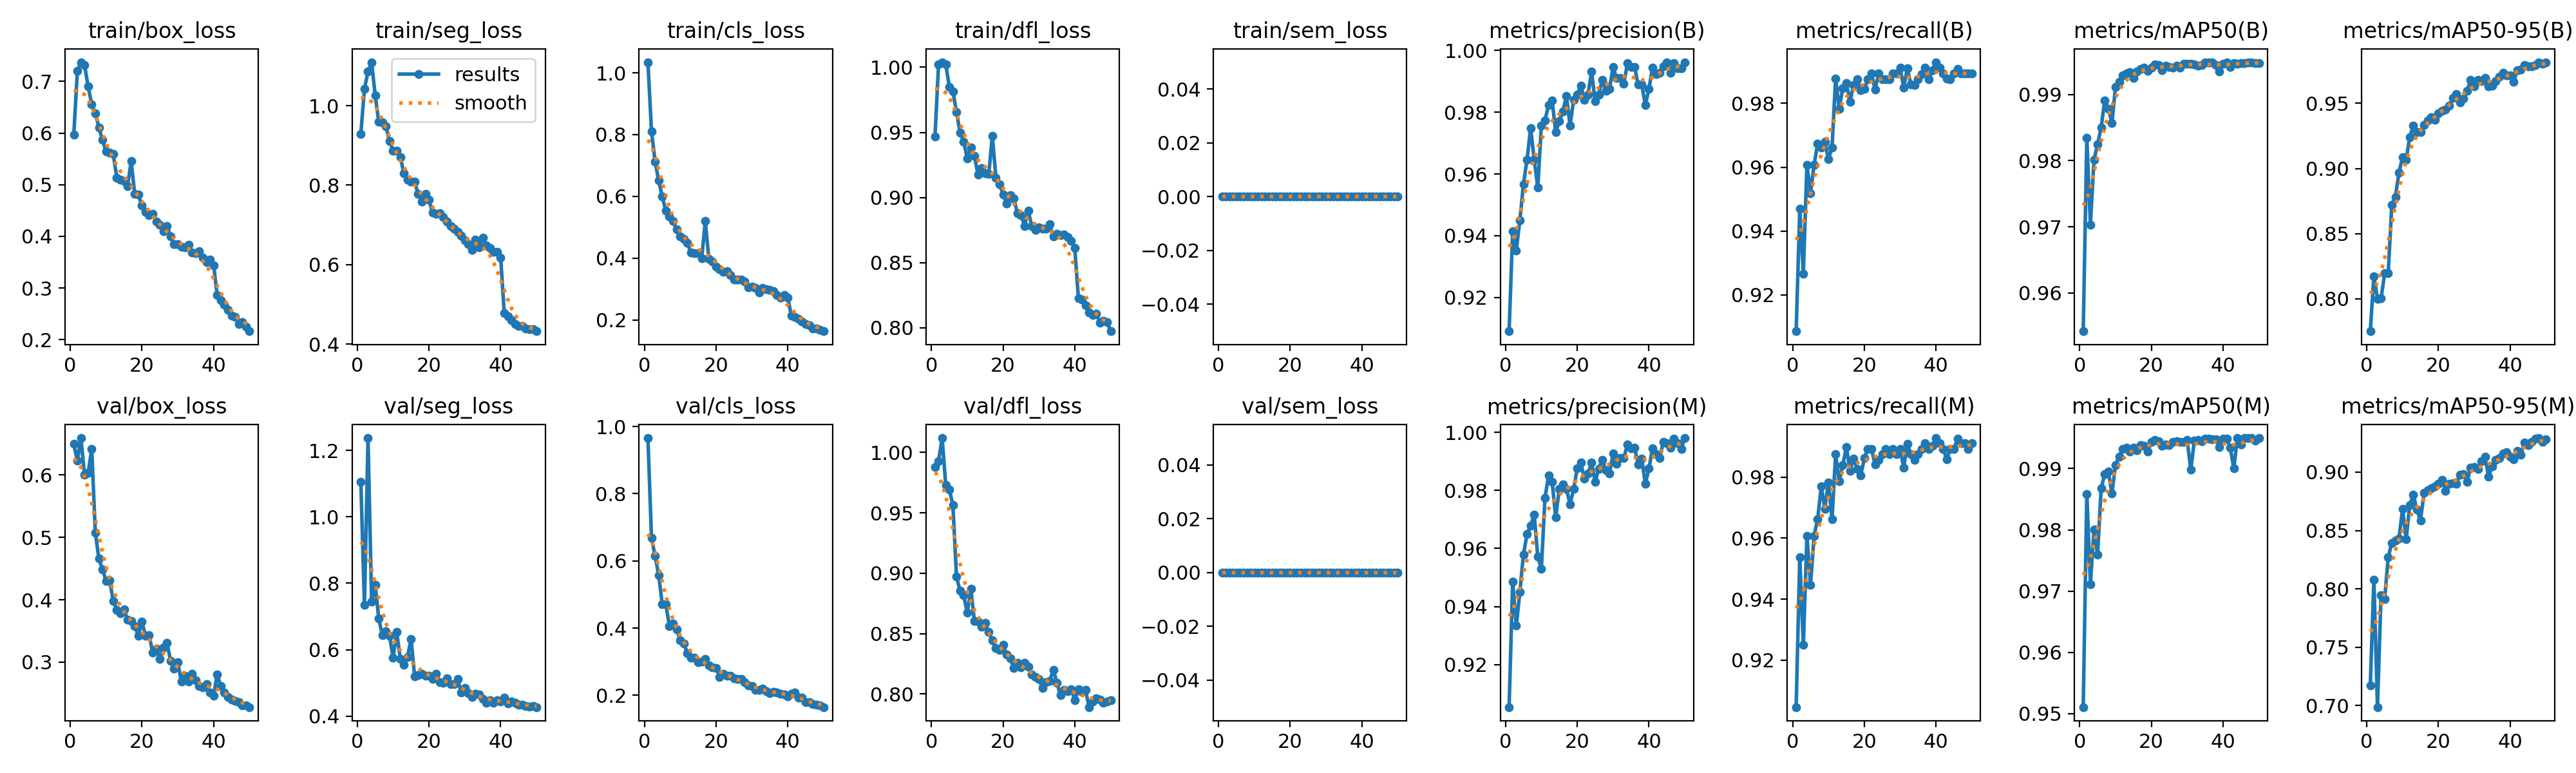

Values plotted in this chart, from the file beside it:
epoch, time, train/box_loss, train/seg_loss, train/cls_loss, train/dfl_loss, train/sem_loss, metrics/precision(B), metrics/recall(B), metrics/mAP50(B), metrics/mAP50-95(B), metrics/precision(M), metrics/recall(M), metrics/mAP50(M), metrics/mAP50-95(M), val/box_loss, val/seg_loss, val/cls_loss, val/dfl_loss, val/sem_loss, lr/pg0, lr/pg1, lr/pg2
1, 1136, 0.5968, 0.9295, 1.034, 0.9467, 0, 0.9091, 0.9086, 0.9542, 0.7751, 0.9054, 0.9045, 0.9511, 0.7172, 0.6496, 1.105, 0.9656, 0.9881, 0, 0.0006641, 0.0006641, 0.0006641
2, 2146, 0.7199, 1.043, 0.8101, 1.002, 0, 0.9415, 0.9469, 0.9834, 0.8175, 0.9486, 0.9538, 0.9859, 0.8078, 0.623, 0.734, 0.6682, 0.9928, 0, 0.001304, 0.001304, 0.001304
3, 7680, 0.7371, 1.086, 0.7128, 1.004, 0, 0.9352, 0.9267, 0.9703, 0.7997, 0.9334, 0.9249, 0.9711, 0.6987, 0.6592, 1.237, 0.6148, 1.012, 0, 0.001918, 0.001918, 0.001918
4, 12495, 0.7309, 1.109, 0.6511, 1.002, 0, 0.945, 0.9608, 0.9801, 0.8003, 0.945, 0.9608, 0.9801, 0.7947, 0.6001, 0.7453, 0.5582, 0.9731, 0, 0.001881, 0.001881, 0.001881
5, 13850, 0.6906, 1.026, 0.5986, 0.985, 0, 0.9567, 0.9519, 0.9825, 0.8195, 0.958, 0.9447, 0.9759, 0.7914, 0.6034, 0.7953, 0.471, 0.9693, 0, 0.001842, 0.001842, 0.001842
6, 15327, 0.655, 0.9591, 0.5533, 0.9816, 0, 0.9647, 0.9608, 0.985, 0.8199, 0.9649, 0.9608, 0.9868, 0.8269, 0.6421, 0.6933, 0.4711, 0.9563, 0, 0.001802, 0.001802, 0.001802
7, 16896, 0.6382, 0.958, 0.5355, 0.9656, 0, 0.9748, 0.9674, 0.9891, 0.8719, 0.9679, 0.9663, 0.9891, 0.8395, 0.508, 0.643, 0.4057, 0.8972, 0, 0.001762, 0.001762, 0.001762
8, 18711, 0.6111, 0.9478, 0.5193, 0.95, 0, 0.9646, 0.9661, 0.9879, 0.8781, 0.9716, 0.977, 0.9895, 0.8414, 0.4657, 0.6548, 0.4129, 0.8854, 0, 0.001723, 0.001723, 0.001723
9, 20300, 0.5865, 0.9108, 0.4925, 0.943, 0, 0.9555, 0.9679, 0.9857, 0.8968, 0.9572, 0.9697, 0.9859, 0.8429, 0.449, 0.6416, 0.397, 0.8816, 0, 0.001683, 0.001683, 0.001683
10, 21819, 0.5645, 0.886, 0.4704, 0.9301, 0, 0.9757, 0.9626, 0.9912, 0.9088, 0.9531, 0.9783, 0.9905, 0.8684, 0.4302, 0.576, 0.3636, 0.8672, 0, 0.001644, 0.001644, 0.001644
11, 23222, 0.5622, 0.8861, 0.4616, 0.9384, 0, 0.9774, 0.9661, 0.9919, 0.9066, 0.9774, 0.9661, 0.9919, 0.8426, 0.4314, 0.6535, 0.3539, 0.887, 0, 0.001604, 0.001604, 0.001604
12, 24600, 0.559, 0.8711, 0.4493, 0.9318, 0, 0.9823, 0.9877, 0.993, 0.9241, 0.9851, 0.9875, 0.9932, 0.8717, 0.3982, 0.5727, 0.3263, 0.8603, 0, 0.001564, 0.001564, 0.001564
13, 25805, 0.5136, 0.8296, 0.4184, 0.9174, 0, 0.9839, 0.9783, 0.9932, 0.9327, 0.9829, 0.9786, 0.9934, 0.8805, 0.384, 0.5539, 0.3118, 0.8597, 0, 0.001525, 0.001525, 0.001525
14, 26928, 0.5094, 0.8137, 0.4165, 0.9227, 0, 0.9736, 0.9848, 0.9935, 0.9282, 0.9708, 0.984, 0.9928, 0.8679, 0.3781, 0.5776, 0.3128, 0.8554, 0, 0.001485, 0.001485, 0.001485
15, 28013, 0.5068, 0.8095, 0.4169, 0.9184, 0, 0.977, 0.9863, 0.9926, 0.9279, 0.9806, 0.9899, 0.9935, 0.8588, 0.3845, 0.6328, 0.2995, 0.859, 0, 0.001446, 0.001446, 0.001446
16, 29121, 0.4973, 0.8084, 0.3992, 0.9179, 0, 0.9803, 0.9804, 0.9935, 0.9333, 0.9821, 0.9822, 0.993, 0.8821, 0.368, 0.5194, 0.3006, 0.8513, 0, 0.001406, 0.001406, 0.001406
17, 1277, 0.5457, 0.7775, 0.5196, 0.9475, 0, 0.9852, 0.9857, 0.9939, 0.9366, 0.9805, 0.9862, 0.9938, 0.8848, 0.3655, 0.5231, 0.3091, 0.8443, 0, 0.001366, 0.001366, 0.001366
18, 2472, 0.4816, 0.7586, 0.3965, 0.9152, 0, 0.9757, 0.9875, 0.9941, 0.9392, 0.9752, 0.9828, 0.9937, 0.8862, 0.3581, 0.5268, 0.2882, 0.8381, 0, 0.001327, 0.001327, 0.001327
19, 3685, 0.4807, 0.7778, 0.3891, 0.9102, 0, 0.984, 0.9841, 0.9936, 0.9372, 0.9804, 0.9805, 0.9928, 0.8876, 0.3427, 0.5219, 0.2824, 0.8363, 0, 0.001287, 0.001287, 0.001287
20, 4859, 0.4593, 0.7633, 0.3726, 0.9022, 0, 0.9857, 0.9844, 0.9941, 0.942, 0.9875, 0.9862, 0.9944, 0.8901, 0.3647, 0.5222, 0.2816, 0.8407, 0, 0.001248, 0.001248, 0.001248
21, 6335, 0.4479, 0.7307, 0.364, 0.8954, 0, 0.9886, 0.9875, 0.9945, 0.944, 0.9895, 0.9893, 0.9947, 0.8933, 0.3424, 0.5126, 0.2553, 0.8328, 0, 0.001208, 0.001208, 0.001208
22, 7196, 0.4412, 0.7272, 0.356, 0.9019, 0, 0.984, 0.9893, 0.9945, 0.9452, 0.984, 0.9893, 0.9945, 0.884, 0.3436, 0.5277, 0.2634, 0.8296, 0, 0.001168, 0.001168, 0.001168
23, 8066, 0.444, 0.7295, 0.3575, 0.8991, 0, 0.9857, 0.9843, 0.9937, 0.948, 0.9857, 0.9843, 0.9937, 0.8902, 0.3155, 0.5017, 0.2582, 0.8215, 0, 0.001129, 0.001129, 0.001129
24, 8931, 0.4286, 0.7198, 0.3461, 0.8879, 0, 0.9931, 0.9893, 0.9944, 0.9543, 0.9895, 0.9857, 0.9939, 0.8904, 0.3221, 0.5, 0.2577, 0.8256, 0, 0.001089, 0.001089, 0.001089
25, 9805, 0.4221, 0.7078, 0.3312, 0.8866, 0, 0.9835, 0.9875, 0.9942, 0.9568, 0.983, 0.9875, 0.9938, 0.8901, 0.3051, 0.514, 0.2501, 0.8219, 0, 0.00105, 0.00105, 0.00105
26, 10674, 0.4104, 0.6978, 0.3301, 0.8781, 0, 0.9856, 0.9875, 0.9941, 0.9509, 0.9874, 0.9893, 0.9943, 0.898, 0.3241, 0.4967, 0.2491, 0.8259, 0, 0.00101, 0.00101, 0.00101
27, 11714, 0.4195, 0.6905, 0.3303, 0.8897, 0, 0.9906, 0.9875, 0.9944, 0.9537, 0.9906, 0.9875, 0.9944, 0.8982, 0.3309, 0.4961, 0.2493, 0.8226, 0, 0.0009704, 0.0009704, 0.0009704
28, 12859, 0.4, 0.6819, 0.3243, 0.8782, 0, 0.9868, 0.9893, 0.9941, 0.9596, 0.9868, 0.9893, 0.9944, 0.8918, 0.3018, 0.5113, 0.2393, 0.816, 0, 0.0009308, 0.0009308, 0.0009308
29, 13901, 0.3852, 0.6721, 0.3057, 0.875, 0, 0.9876, 0.9894, 0.9947, 0.9681, 0.9858, 0.9876, 0.9944, 0.9038, 0.2897, 0.4714, 0.23, 0.8141, 0, 0.0008912, 0.0008912, 0.0008912
30, 14767, 0.3852, 0.6614, 0.3065, 0.8772, 0, 0.9946, 0.9911, 0.9947, 0.9632, 0.9928, 0.9893, 0.9946, 0.9045, 0.3003, 0.4852, 0.2275, 0.8126, 0, 0.0008516, 0.0008516, 0.0008516
31, 15624, 0.3798, 0.6524, 0.3027, 0.8759, 0, 0.991, 0.985, 0.9947, 0.9679, 0.9892, 0.9832, 0.9898, 0.9029, 0.2688, 0.4687, 0.2157, 0.8048, 0, 0.000812, 0.000812, 0.000812
32, 16515, 0.3786, 0.6378, 0.289, 0.876, 0, 0.9911, 0.9909, 0.9946, 0.9668, 0.9911, 0.9909, 0.9946, 0.9095, 0.2785, 0.4577, 0.2158, 0.8098, 0, 0.0007724, 0.0007724, 0.0007724
33, 17383, 0.3842, 0.6627, 0.3038, 0.8795, 0, 0.9893, 0.9859, 0.9944, 0.9695, 0.9911, 0.9877, 0.9947, 0.913, 0.2693, 0.4668, 0.2201, 0.8112, 0, 0.0007328, 0.0007328, 0.0007328
34, 18406, 0.3686, 0.6436, 0.2991, 0.87, 0, 0.9958, 0.9857, 0.9945, 0.9631, 0.9958, 0.9857, 0.9945, 0.8962, 0.2815, 0.4662, 0.2126, 0.8201, 0, 0.0006932, 0.0006932, 0.0006932
35, 19352, 0.3678, 0.6685, 0.2961, 0.8723, 0, 0.9946, 0.9875, 0.9949, 0.9633, 0.9946, 0.9875, 0.9949, 0.9051, 0.2709, 0.4524, 0.2075, 0.8095, 0, 0.0006536, 0.0006536, 0.0006536
36, 20238, 0.3716, 0.6481, 0.2937, 0.8709, 0, 0.9946, 0.9892, 0.9949, 0.9667, 0.9946, 0.9892, 0.9949, 0.9105, 0.2615, 0.4403, 0.211, 0.7989, 0, 0.000614, 0.000614, 0.000614
37, 21142, 0.3589, 0.6423, 0.2798, 0.8717, 0, 0.989, 0.9911, 0.9948, 0.9707, 0.989, 0.9911, 0.9948, 0.912, 0.2599, 0.4485, 0.2083, 0.8034, 0, 0.0005744, 0.0005744, 0.0005744
38, 22039, 0.3497, 0.6325, 0.2725, 0.8695, 0, 0.989, 0.9875, 0.9945, 0.9732, 0.9908, 0.9893, 0.9948, 0.9159, 0.2645, 0.4405, 0.2053, 0.8021, 0, 0.0005348, 0.0005348, 0.0005348
39, 22936, 0.3547, 0.6322, 0.2797, 0.8669, 0, 0.9823, 0.9904, 0.9935, 0.9716, 0.9823, 0.9904, 0.9935, 0.917, 0.2518, 0.4471, 0.2029, 0.8041, 0, 0.0004952, 0.0004952, 0.0004952
40, 23832, 0.344, 0.6177, 0.2726, 0.861, 0, 0.9875, 0.9929, 0.9947, 0.9715, 0.9875, 0.9929, 0.9948, 0.9133, 0.2464, 0.4444, 0.1976, 0.7952, 0, 0.0004556, 0.0004556, 0.0004556
41, 24692, 0.2859, 0.4783, 0.2144, 0.8227, 0, 0.9945, 0.9911, 0.9949, 0.9666, 0.9945, 0.9911, 0.9949, 0.9111, 0.2806, 0.4555, 0.205, 0.8039, 0, 0.000416, 0.000416, 0.000416
42, 25544, 0.2768, 0.4706, 0.2086, 0.8215, 0, 0.9925, 0.9893, 0.9942, 0.9755, 0.9925, 0.9893, 0.9934, 0.918, 0.2614, 0.4389, 0.2089, 0.8017, 0, 0.0003764, 0.0003764, 0.0003764
43, 26433, 0.2674, 0.4609, 0.2038, 0.817, 0, 0.9928, 0.9878, 0.9947, 0.9758, 0.991, 0.986, 0.99, 0.9151, 0.2514, 0.4436, 0.1935, 0.8032, 0, 0.0003368, 0.0003368, 0.0003368
44, 27389, 0.2583, 0.4514, 0.194, 0.8116, 0, 0.9949, 0.9875, 0.9947, 0.9793, 0.9967, 0.9893, 0.995, 0.9251, 0.2437, 0.4392, 0.1924, 0.7892, 0, 0.0002972, 0.0002972, 0.0002972
45, 28337, 0.2463, 0.4464, 0.1872, 0.8097, 0, 0.9962, 0.9893, 0.9948, 0.9785, 0.9962, 0.9893, 0.994, 0.9231, 0.2399, 0.4336, 0.1799, 0.7941, 0, 0.0002576, 0.0002576, 0.0002576
46, 29304, 0.244, 0.4453, 0.1832, 0.8108, 0, 0.9929, 0.9908, 0.9948, 0.9785, 0.9946, 0.9926, 0.995, 0.9257, 0.2379, 0.4352, 0.1803, 0.7965, 0, 0.000218, 0.000218, 0.000218
47, 30274, 0.2297, 0.44, 0.1725, 0.8037, 0, 0.996, 0.9893, 0.9949, 0.9795, 0.9978, 0.9911, 0.995, 0.9287, 0.2357, 0.4302, 0.1733, 0.7956, 0, 0.0001784, 0.0001784, 0.0001784
48, 31197, 0.2337, 0.437, 0.1728, 0.8051, 0, 0.9943, 0.9893, 0.9948, 0.9815, 0.9961, 0.9911, 0.995, 0.9292, 0.2306, 0.4283, 0.1717, 0.7928, 0, 0.0001388, 0.0001388, 0.0001388
49, 32201, 0.2249, 0.4369, 0.1686, 0.8045, 0, 0.9943, 0.9893, 0.9948, 0.9802, 0.9943, 0.9893, 0.9945, 0.9261, 0.2303, 0.4294, 0.17, 0.7939, 0, 9.92e-05, 9.92e-05, 9.92e-05
50, 33186, 0.2164, 0.4325, 0.1633, 0.7973, 0, 0.9962, 0.9893, 0.9948, 0.9815, 0.998, 0.9911, 0.995, 0.9283, 0.228, 0.4271, 0.165, 0.7947, 0, 5.96e-05, 5.96e-05, 5.96e-05
